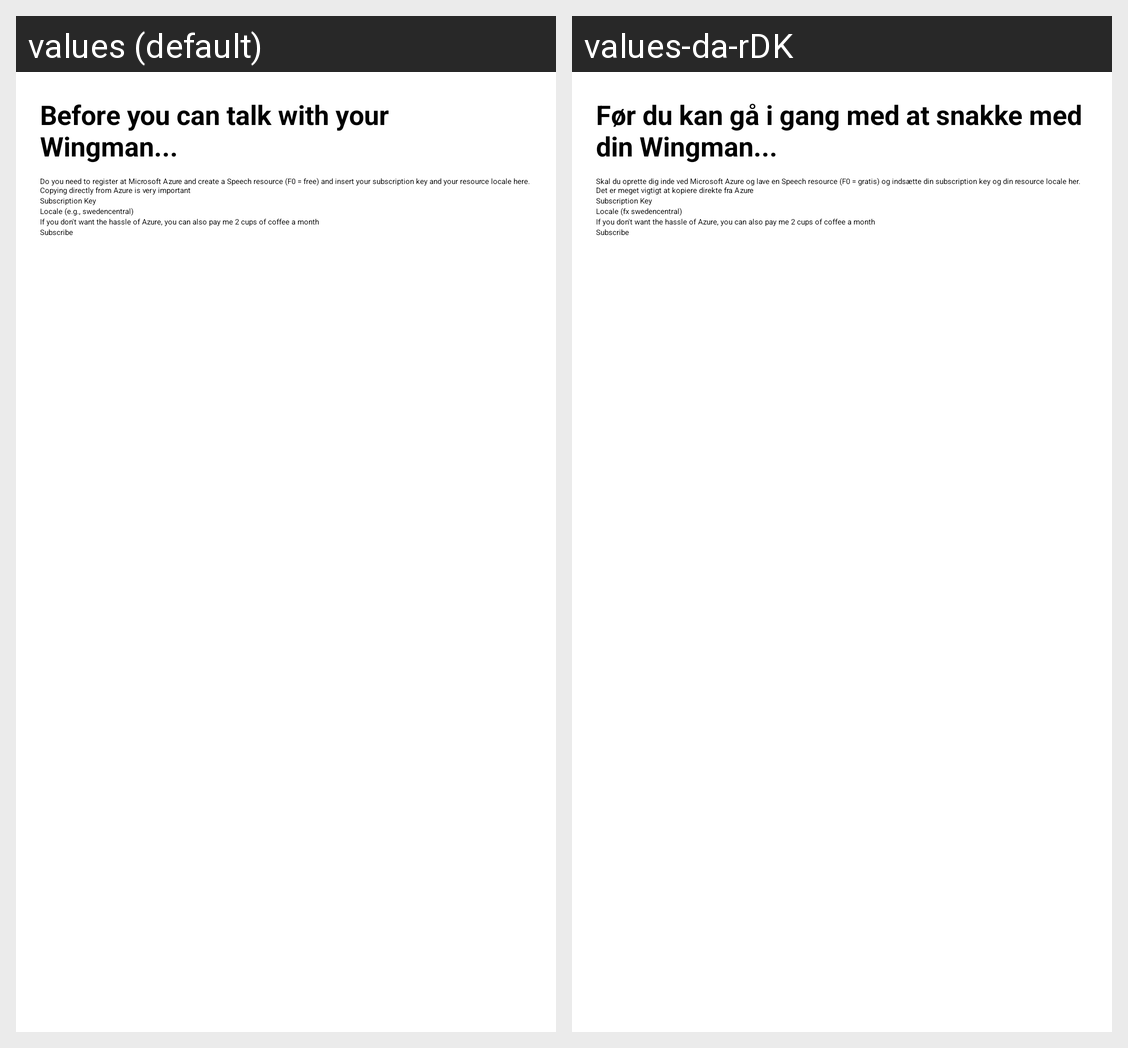

The same Android screen rendered under two of its app's locales, left to right. List the strings drawn on it with the default value and each locale's translation.
Android screen res/layout/first_time_launch.xml rendered under 2 locales, left to right: values (default), values-da-rDK. Device: Nexus 5 (rendered at 1080×1920; each locale shown at half size, 540×960, under a caption strip naming it); theme Theme.Wingman.
Strings drawn on this screen, with the default value and each locale's value (text and hints the layout hard-codes, and strings that could not be matched under every locale, appear in the picture but are not listed):

f_r_du_kan_g_i_gang_med_at_snakke_med_din_wingman
  values: Before you can talk with your Wingman...
  values-da-rDK: Før du kan gå i gang med at snakke med din Wingman...

skal_du_oprette_dig_inde_ved_microsoft_azure_og_lave_en_speech_resource_f0_gratis_og_inds_tte_din_subscription_key_og_din_resource_locale_her_det_er_meget_vigtigt_at_kopiere_direkte_fra_azure
  values: Do you need to register at Microsoft Azure and create a Speech resource (F0 = free) and insert your subscription key and your resource locale here. Copying directly from Azure is very important
  values-da-rDK: Skal du oprette dig inde ved Microsoft Azure og lave en Speech resource (F0 = gratis) og indsætte din subscription key og din resource locale her. Det er meget vigtigt at kopiere direkte fra Azure

locale_e_g_swedencentral
  values: Locale (e.g., swedencentral)
  values-da-rDK: Locale (fx swedencentral)
